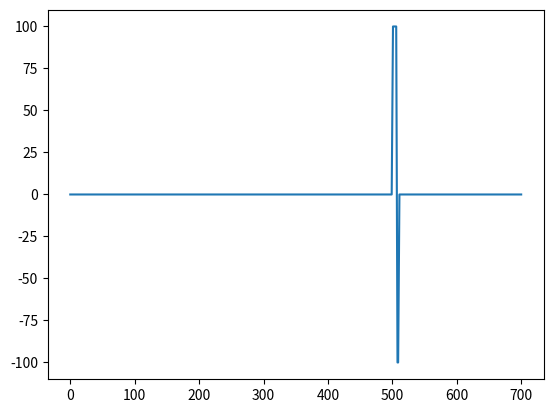

Reproduce this figure in Python.
import numpy as np
import matplotlib.pyplot as plt

def smooth_biphasic_pulse(t):

    tb=500 # ms (beginning time)
    ts=507  # ms (switching time)
    te=510 # ms (end time)
    # total pulse duration: 10 ms

    tau=0.1
    k_t=1/tau

    step_b=0.5*(1+np.tanh(k_t*(t-tb)))
    step_s=0.5*(1+np.tanh(k_t*(t-ts)))
    step_e=0.5*(1+np.tanh(k_t*(t-te)))

    E0=100 # cm^(-1), multiply by 0.1 V, to get V/cm.

    Et=E0*(step_b-step_s)-E0*(step_s-step_e)
    return Et

if __name__=="__main__":
    tt=np.linspace(0,700,701)
    Et=smooth_biphasic_pulse(tt)
    plt.plot(tt,Et)
    plt.show()
    
